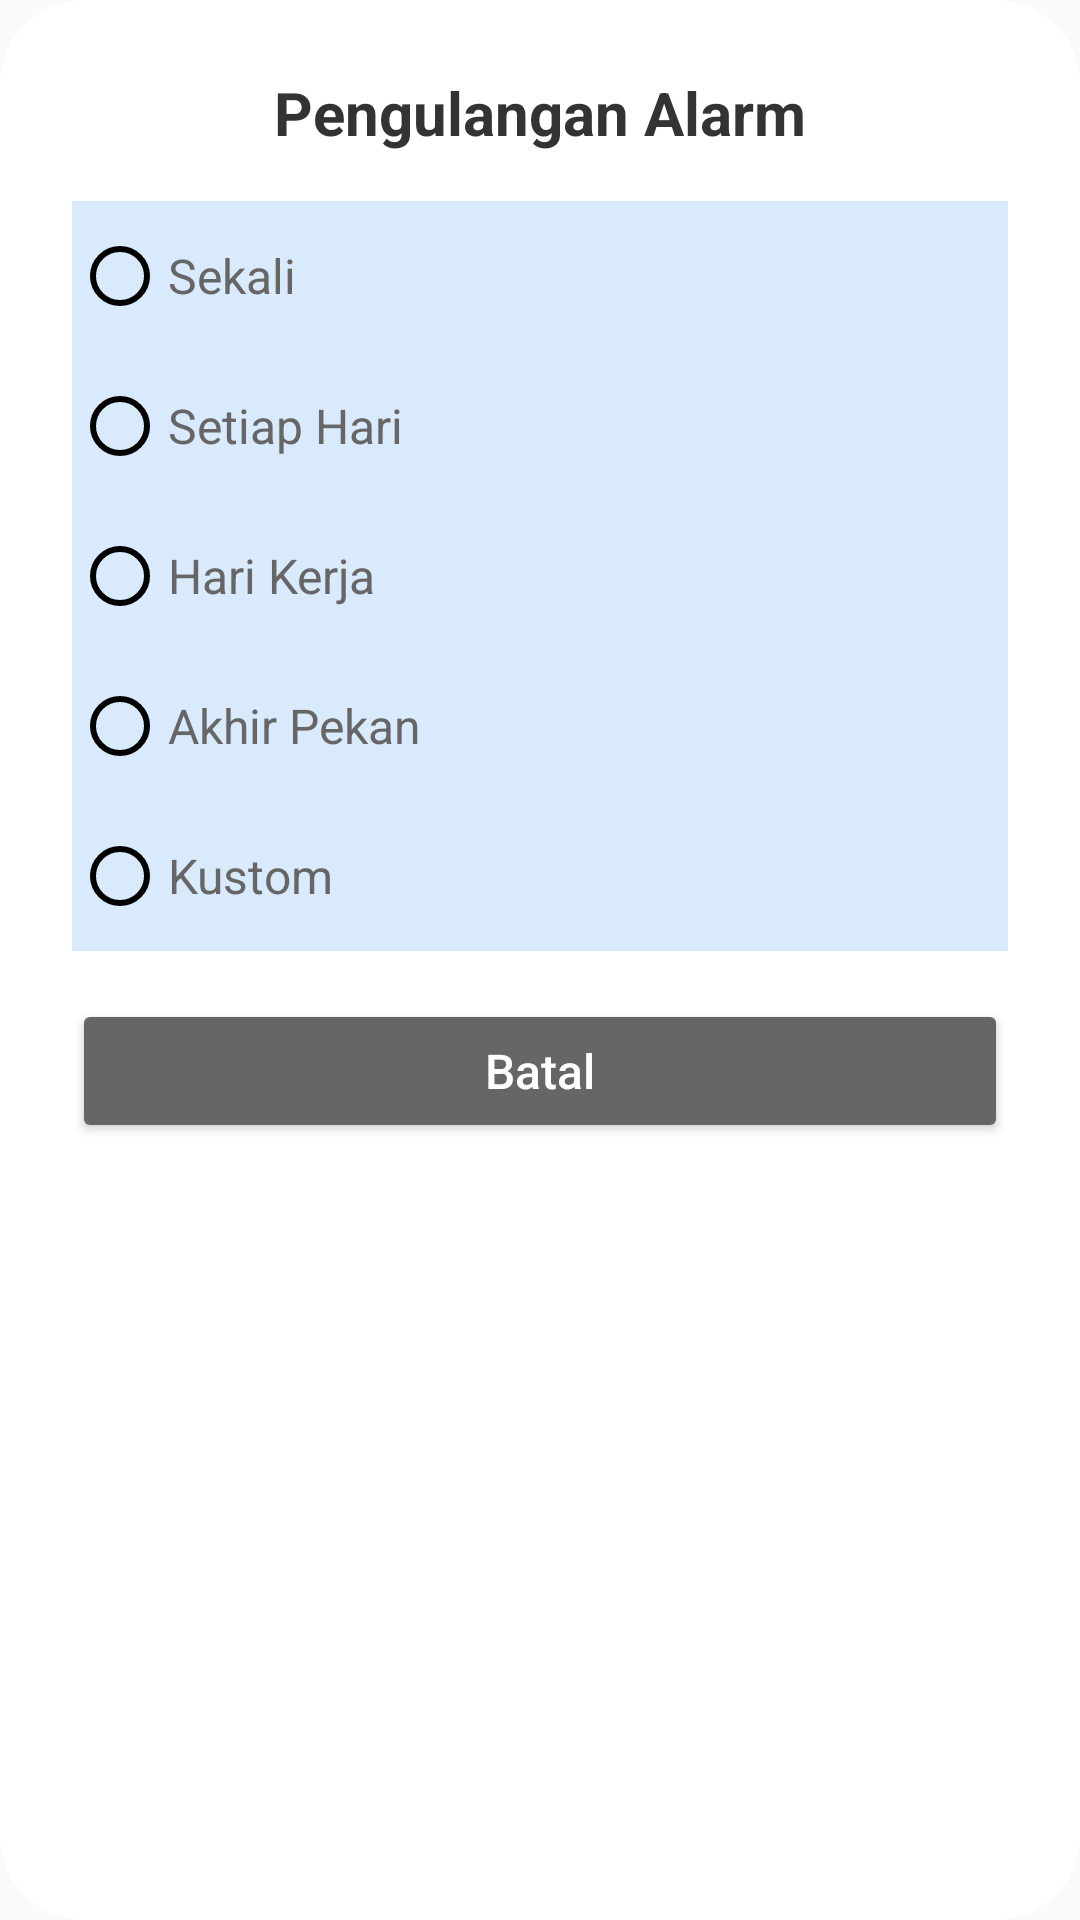

Write the Android layout XML for this screen, with the resource values it uses.
<!-- AndroidManifest.xml: application theme Theme.LumiNote -->
<!-- res/layout/dialog_ulangi_alarm.xml -->
<?xml version="1.0" encoding="utf-8"?>
<androidx.cardview.widget.CardView
    xmlns:android="http://schemas.android.com/apk/res/android"
    xmlns:app="http://schemas.android.com/apk/res-auto"
    android:layout_width="match_parent"
    android:layout_height="wrap_content"
    android:layout_margin="16dp"
    app:cardBackgroundColor="@color/background_primary"
    app:cardCornerRadius="28dp"
    app:cardElevation="0dp">

    <LinearLayout
        android:layout_width="match_parent"
        android:layout_height="wrap_content"
        android:orientation="vertical"
        android:padding="24dp">

        <TextView
            android:id="@+id/tv_title_repeat"
            android:layout_width="wrap_content"
            android:layout_height="wrap_content"
            android:text="@string/title_alarm_repeat"
            android:textSize="20sp"
            android:textStyle="bold"
            android:layout_gravity="center"
            android:textColor="@color/text_primary"
            android:layout_marginBottom="16dp"/>

        <RadioGroup
            android:id="@+id/rg_ulangi"
            android:layout_width="match_parent"
            android:layout_height="wrap_content"
            android:background="@color/card_color">

            <RadioButton
                android:id="@+id/rb_sekali"
                android:layout_width="match_parent"
                android:layout_height="50dp"
                android:text="@string/repeat_once"
                android:buttonTint="@color/blackblue"
                android:textColor="@color/text_secondary"
                android:textSize="16sp"/>

            <RadioButton
                android:id="@+id/rb_setiap_hari"
                android:layout_width="match_parent"
                android:layout_height="50dp"
                android:text="@string/repeat_every_day"
                android:buttonTint="@color/blackblue"
                android:textColor="@color/text_secondary"
                android:textSize="16sp"/>

            <RadioButton
                android:id="@+id/rb_hari_kerja"
                android:layout_width="match_parent"
                android:layout_height="50dp"
                android:text="@string/repeat_weekdays"
                android:buttonTint="@color/blackblue"
                android:textColor="@color/text_secondary"
                android:textSize="16sp"/>

            <RadioButton
                android:id="@+id/rb_akhir_pekan"
                android:layout_width="match_parent"
                android:layout_height="50dp"
                android:text="@string/repeat_weekend"
                android:buttonTint="@color/blackblue"
                android:textColor="@color/text_secondary"
                android:textSize="16sp"/>

            <RadioButton
                android:id="@+id/rb_kustom"
                android:layout_width="match_parent"
                android:layout_height="50dp"
                android:text="@string/repeat_custom"
                android:buttonTint="@color/blackblue"
                android:textColor="@color/text_secondary"
                android:textSize="16sp"/>
        </RadioGroup>

        <Button
            android:id="@+id/btn_batal_ulangi"
            android:layout_width="match_parent"
            android:layout_height="wrap_content"
            android:layout_marginTop="16dp"
            android:text="@string/btn_cancel"
            android:textAllCaps="false"
            android:textSize="16sp"
            android:backgroundTint="@color/text_secondary"
            android:textColor="@color/background_primary"
            app:cornerRadius="16dp"/>

    </LinearLayout>
</androidx.cardview.widget.CardView>
<!-- resources referenced by this layout -->
<resources>
  <color name="background_primary">#FFFFFF</color>
  <color name="blackblue">#000000</color>
  <color name="card_color">#D9EAFD</color>
  <color name="text_primary">#333333</color>
  <color name="text_secondary">#666666</color>
  <string name="btn_cancel">Batal</string>
  <string name="repeat_custom">Kustom</string>
  <string name="repeat_every_day">Setiap Hari</string>
  <string name="repeat_once">Sekali</string>
  <string name="repeat_weekdays">Hari Kerja</string>
  <string name="repeat_weekend">Akhir Pekan</string>
  <string name="title_alarm_repeat">Pengulangan Alarm</string>
  <style name="Theme.LumiNote" parent="Theme.AppCompat.NoActionBar">
          
          <item name="colorPrimary">@color/purple_500</item>
          <item name="colorPrimaryVariant">@color/purple_700</item>
          <item name="colorOnPrimary">@color/white</item>
  
          
          <item name="colorSecondary">@color/teal_200</item>
          <item name="colorSecondaryVariant">@color/teal_700</item>
          <item name="colorOnSecondary">@color/black</item>
  
          
          <item name="android:statusBarColor">@color/header_color</item>
  
          
          <item name="android:windowBackground">@color/background_primary</item>
          <item name="android:colorBackground">@color/background_primary</item>
  
          
          <item name="android:textColorPrimary">@color/text_primary</item>
          <item name="android:textColorSecondary">@color/text_secondary</item>
          <item name="android:textColorHint">@color/text_hint</item>
  
          
          <item name="android:navigationBarColor">@color/bottom_nav_color</item>
  
          
          <item name="android:timePickerStyle">@style/CustomTimePickerStyle</item>
  
          
          <item name="android:editTextColor">@color/text_secondary</item>
  
      </style>
  <color name="purple_500">#FF6200EE</color>
  <color name="purple_700">#FF3700B3</color>
  <color name="white">#FFFFFF</color>
  <color name="teal_200">#FF03DAC5</color>
  <color name="teal_700">#FF018786</color>
  <color name="black">#000000</color>
  <color name="header_color">#BCCCDC</color>
  <color name="text_hint">#999999</color>
  <color name="bottom_nav_color">#9AA6B2</color>
  <style name="CustomTimePickerStyle" parent="android:Widget.Material.Light.TimePicker">
          <item name="android:timePickerMode">spinner</item>
          
          <item name="android:textColorPrimary">@color/text_secondary</item>
          
          <item name="android:textColorSecondary">@color/text_hint</item>
          
          <item name="android:colorControlNormal">@color/blackblue</item>
      </style>
</resources>
